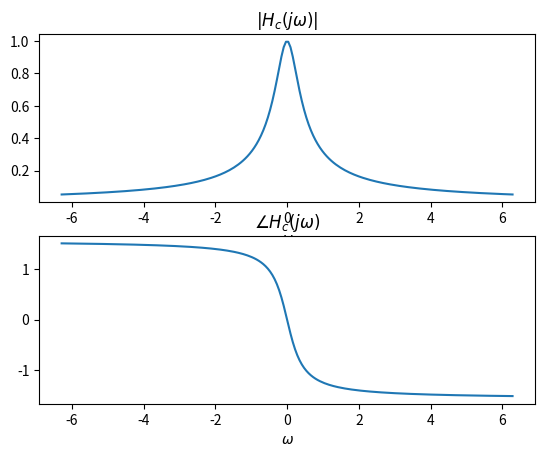

Recreate this plot in Python. (Note: this script raises an exception after producing the figure.)
# EE 102B: Review Session, week 2
# Extended example: FIR DT approximation to RC lowpass filter
import numpy as np
import matplotlib.pyplot as plt

plt.close('all')
R = 3.0  # ohms
C = 1.0  # farads
def Hc(omega):
    return 1.0 / (1 + 1j*omega*R*C)

# Compute magnitude and phase of desired frequency response
omega = np.linspace(-2*np.pi, 2*np.pi, 200)
mag = np.absolute(Hc(omega))
phase = np.angle(Hc(omega))

# Plotting Code --YOU CAN IGNORE THIS--
plt.figure(1)
plt.clf()
plt.subplot(211)
plt.xlabel(r'$\omega$')
plt.plot(omega, mag)
plt.title(r"$|H_c(j\omega)|$")
plt.subplot(212)
plt.plot(omega, phase)
plt.title(r"$\angle H_c(j\omega)$")
plt.xlabel(r'$\omega$')
plt.show()

#%% 
# Compute the non-causal FIR filter approximation
# We get to choose T and M
T = R * C / 3
M = 10

# We're going to compute h_a[n] for each n from -M/2 to +M/2
# by numerically integrating over (capital) omega from -pi to pi.
ns = range(-M/2, M/2+1)
omega = np.linspace(-np.pi, np.pi, 200)
d_omega = omega[1] - omega[0]

ha = np.empty(M+1, dtype=complex)
for n in ns:
    integrand = Hc(omega/T) * np.exp(1j*n*omega)  # Note we divde omega by T for Hc
    ha[n + M/2] = 1.0/ (2 * np.pi) * np.trapz(integrand, dx=d_omega)  # in Matlab this is trapz(omega, integrand)


# Plotting Code --YOU CAN IGNORE THIS--
plt.figure(2)
plt.clf()
plt.stem(ns, np.real(ha), markerfmt='bo', linefmt='b--')
plt.stem(ns, np.imag(ha), markerfmt='ro', linefmt='r--')
plt.legend(['real','imaginary'])
plt.title(r"$h_a[n]$")
plt.show()

#%%
# Compute frequency response of approximate filter
def DTFT(ns, signal, omega):
    """ Compute the DTFT of a signal for a given set of frequencies.

    Args:
        ns: indices corresponding to values in signal
        signal: a discrete time signal x[n]
        omega: a vector of frequencies at which to evaluate the DTFT

    Returns:
        X(e^j\Omega) evaluated at \Omega = every value in |omega|
    """
    dtft = np.zeros(omega.shape, dtype=complex)
    for n, x in zip(ns, signal):
        dtft += x * np.exp(-1j * omega * n)

    return dtft

# Let's compute H_a for a few periods. Note: it should be periodic
# in Omega with period 2*pi.
omega = np.linspace(-2*np.pi, 2*np.pi, 400)
Ha = DTFT(ns, ha, omega)

plt.figure(3)
plt.clf()
plt.plot(omega, np.absolute(Ha))
plt.plot(omega, np.absolute(Hc(omega/T)))
plt.legend(['approximate','desired'])
plt.xlabel(r'$\Omega$')

# Compute error over one period
omega = np.linspace(-np.pi, np.pi, 200)
d_omega = omega[1] - omega[0]
Ha = DTFT(ns, ha, omega)
Hc = Hc(omega/T)
error = np.trapz(np.abs(Ha - Hc),dx=d_omega)
plt.text(np.pi, 0.8, "error = %0.3f" % error)
plt.show()